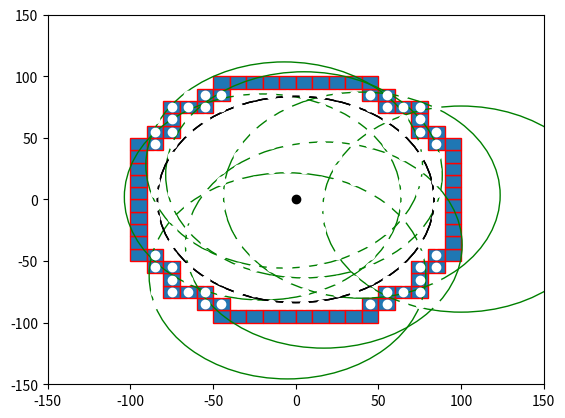

Recreate this plot in Python.

import numpy as np
import matplotlib.pyplot as plt
import matplotlib.patches as mpatches


bounding_box_2=np.array([[ -85, -75, -65, -55, -45, -35, -25, -15, -5, 5, 15, 25, 35, 45, 55, 65, 75, 85, -85, -75, -65, -55, -45, -35, -25, -15, -5, 5, 15, 25, 35, 45, 55, 65, 75, 85, -85, -75, -65, -55, -45, -35, -25, -15, -5, 5, 15, 25, 35, 45, 55, 65, 75, 85, -85, -75, -65, -55, -45, -35, -25, -15, -5, 5, 15, 25, 35, 45, 55, 65, 75, 85, -85, -75, -65, -55, -45, -35, -25, -15, -5, 5, 15, 25, 35, 45, 55, 65, 75, 85, -85, -75, -65, -55, -45, -35, -25, -15, -5, 5, 15, 25, 35, 45, 55, 65, 75, 85, -85, -75, -65, -55, -45, -35, -25, -15, -5, 5, 15, 25, 35, 45, 55, 65, 75, 85, -85, -75, -65, -55, -45, -35, -25, -15, -5, 5, 15, 25, 35, 45, 55, 65, 75, 85, -85, -75, -65, -55, -45, -35, -25, -15, -5, 5, 15, 25, 35, 45, 55, 65, 75, 85, -85, -75, -65, -55, -45, -35, -25, -15, -5, 5, 15, 25, 35, 45, 55, 65, 75, 85, -85, -75, -65, -55, -45, -35, -25, -15, -5, 5, 15, 25, 35, 45, 55, 65, 75, 85, -85, -75, -65, -55, -45, -35, -25, -15, -5, 5, 15, 25, 35, 45, 55, 65, 75, 85, -85, -75, -65, -55, -45, -35, -25, -15, -5, 5, 15, 25, 35, 45, 55, 65, 75, 85, -85, -75, -65, -55, -45, -35, -25, -15, -5, 5, 15, 25, 35, 45, 55, 65, 75, 85, -85, -75, -65, -55, -45, -35, -25, -15, -5, 5, 15, 25, 35, 45, 55, 65, 75, 85, -85, -75, -65, -55, -45, -35, -25, -15, -5, 5, 15, 25, 35, 45, 55, 65, 75, 85, -85, -75, -65, -55, -45, -35, -25, -15, -5, 5, 15, 25, 35, 45, 55, 65, 75, 85, -85, -75, -65, -55, -45, -35, -25, -15, -5, 5, 15, 25, 35, 45, 55, 65, 75, 85 ],[ -85, -85, -85, -85, -85, -85, -85, -85, -85, -85, -85, -85, -85, -85, -85, -85, -85, -85, -75, -75, -75, -75, -75, -75, -75, -75, -75, -75, -75, -75, -75, -75, -75, -75, -75, -75, -65, -65, -65, -65, -65, -65, -65, -65, -65, -65, -65, -65, -65, -65, -65, -65, -65, -65, -55, -55, -55, -55, -55, -55, -55, -55, -55, -55, -55, -55, -55, -55, -55, -55, -55, -55, -45, -45, -45, -45, -45, -45, -45, -45, -45, -45, -45, -45, -45, -45, -45, -45, -45, -45, -35, -35, -35, -35, -35, -35, -35, -35, -35, -35, -35, -35, -35, -35, -35, -35, -35, -35, -25, -25, -25, -25, -25, -25, -25, -25, -25, -25, -25, -25, -25, -25, -25, -25, -25, -25, -15, -15, -15, -15, -15, -15, -15, -15, -15, -15, -15, -15, -15, -15, -15, -15, -15, -15, -5, -5, -5, -5, -5, -5, -5, -5, -5, -5, -5, -5, -5, -5, -5, -5, -5, -5, 5, 5, 5, 5, 5, 5, 5, 5, 5, 5, 5, 5, 5, 5, 5, 5, 5, 5, 15, 15, 15, 15, 15, 15, 15, 15, 15, 15, 15, 15, 15, 15, 15, 15, 15, 15, 25, 25, 25, 25, 25, 25, 25, 25, 25, 25, 25, 25, 25, 25, 25, 25, 25, 25, 35, 35, 35, 35, 35, 35, 35, 35, 35, 35, 35, 35, 35, 35, 35, 35, 35, 35, 45, 45, 45, 45, 45, 45, 45, 45, 45, 45, 45, 45, 45, 45, 45, 45, 45, 45, 55, 55, 55, 55, 55, 55, 55, 55, 55, 55, 55, 55, 55, 55, 55, 55, 55, 55, 65, 65, 65, 65, 65, 65, 65, 65, 65, 65, 65, 65, 65, 65, 65, 65, 65, 65, 75, 75, 75, 75, 75, 75, 75, 75, 75, 75, 75, 75, 75, 75, 75, 75, 75, 75, 85, 85, 85, 85, 85, 85, 85, 85, 85, 85, 85, 85, 85, 85, 85, 85, 85, 85 ]])

bounding_box_3=np.array([[ -45, -35, -25, -15, -5, 5, 15, 25, 35, 45, -55, -45, 45, 55, -75, -65, -55, 55, 65, 75, -75, 75, -85, -75, 75, 85, -95, -85, 85, 95, -95, 95, -95, 95, -95, 95, -95, 95, -95, 95, -95, 95, -95, 95, -95, 95, -95, -85, 85, 95, -85, -75, 75, 85, -75, 75, -75, -65, -55, 55, 65, 75, -55, -45, 45, 55, -45, -35, -25, -15, -5, 5, 15, 25, 35, 45],[ -95, -95, -95, -95, -95, -95, -95, -95, -95, -95, -85, -85, -85, -85, -75, -75, -75, -75, -75, -75, -65, -65, -55, -55, -55, -55, -45, -45, -45, -45, -35, -35, -25, -25, -15, -15, -5, -5, 5, 5, 15, 15, 25, 25, 35, 35, 45, 45, 45, 45, 55, 55, 55, 55, 65, 65, 75, 75, 75, 75, 75, 75, 85, 85, 85, 85, 95, 95, 95, 95, 95, 95, 95, 95, 95, 95] ])

cell_rep=np.array([[ -35, -25, -15, -5, 5, 15, 25, 35, -45, -35, -25, -15, -5, 5, 15, 25, 35, 45, -55, -45, -35, -25, -15, -5, 5, 15, 25, 35, 45, 55, -65, -55, -45, -35, -25, -15, -5, 5, 15, 25, 35, 45, 55, 65, -75, -65, -55, -45, -35, -25, -15, -5, 5, 15, 25, 35, 45, 55, 65, 75, -75, -65, -55, -45, -35, -25, -15, -5, 5, 15, 25, 35, 45, 55, 65, 75, -75, -65, -55, -45, -35, -25, -15, -5, 5, 15, 25, 35, 45, 55, 65, 75, -75, -65, -55, -45, -35, -25, -15, -5, 5, 15, 25, 35, 45, 55, 65, 75, -75, -65, -55, -45, -35, -25, -15, -5, 5, 15, 25, 35, 45, 55, 65, 75, -75, -65, -55, -45, -35, -25, -15, -5, 5, 15, 25, 35, 45, 55, 65, 75, -75, -65, -55, -45, -35, -25, -15, -5, 5, 15, 25, 35, 45, 55, 65, 75, -75, -65, -55, -45, -35, -25, -15, -5, 5, 15, 25, 35, 45, 55, 65, 75, -65, -55, -45, -35, -25, -15, -5, 5, 15, 25, 35, 45, 55, 65, -55, -45, -35, -25, -15, -5, 5, 15, 25, 35, 45, 55, -45, -35, -25, -15, -5, 5, 15, 25, 35, 45, -35, -25, -15, -5, 5, 15, 25, 35 ],[ -75, -75, -75, -75, -75, -75, -75, -75, -65, -65, -65, -65, -65, -65, -65, -65, -65, -65, -55, -55, -55, -55, -55, -55, -55, -55, -55, -55, -55, -55, -45, -45, -45, -45, -45, -45, -45, -45, -45, -45, -45, -45, -45, -45, -35, -35, -35, -35, -35, -35, -35, -35, -35, -35, -35, -35, -35, -35, -35, -35, -25, -25, -25, -25, -25, -25, -25, -25, -25, -25, -25, -25, -25, -25, -25, -25, -15, -15, -15, -15, -15, -15, -15, -15, -15, -15, -15, -15, -15, -15, -15, -15, -5, -5, -5, -5, -5, -5, -5, -5, -5, -5, -5, -5, -5, -5, -5, -5, 5, 5, 5, 5, 5, 5, 5, 5, 5, 5, 5, 5, 5, 5, 5, 5, 15, 15, 15, 15, 15, 15, 15, 15, 15, 15, 15, 15, 15, 15, 15, 15, 25, 25, 25, 25, 25, 25, 25, 25, 25, 25, 25, 25, 25, 25, 25, 25, 35, 35, 35, 35, 35, 35, 35, 35, 35, 35, 35, 35, 35, 35, 35, 35, 45, 45, 45, 45, 45, 45, 45, 45, 45, 45, 45, 45, 45, 45, 55, 55, 55, 55, 55, 55, 55, 55, 55, 55, 55, 55, 65, 65, 65, 65, 65, 65, 65, 65, 65, 65, 75, 75, 75, 75, 75, 75, 75, 75  ]])
a=np.diag(range(15))
#print(a)
#print(len(bounding_box))
#print(bounding_box.size)
#print(bounding_box.shape)
#print(bounding_box.reshape(2,289))
#plt.matshow(bounding_box.reshape(2,289))
#(nrows, ncols) = bounding_box.shape
#pixel_plot=plt.figure() #make plot
#plt.title("bounding box")
fig,ax=plt.subplots()
plt.plot([ -85, -75, -65, -55, -45, -35, -25, -15, -5, 5, 15, 25, 35, 45, 55, 65, 75, 85, -85, -75, -65, -55, -45, -35, -25, -15, -5, 5, 15, 25, 35, 45, 55, 65, 75, 85, -85, -75, -65, -55, -45, -35, -25, -15, -5, 5, 15, 25, 35, 45, 55, 65, 75, 85, -85, -75, -65, -55, -45, -35, -25, -15, -5, 5, 15, 25, 35, 45, 55, 65, 75, 85, -85, -75, -65, -55, -45, -35, -25, -15, -5, 5, 15, 25, 35, 45, 55, 65, 75, 85, -85, -75, -65, -55, -45, -35, -25, -15, -5, 5, 15, 25, 35, 45, 55, 65, 75, 85, -85, -75, -65, -55, -45, -35, -25, -15, -5, 5, 15, 25, 35, 45, 55, 65, 75, 85, -85, -75, -65, -55, -45, -35, -25, -15, -5, 5, 15, 25, 35, 45, 55, 65, 75, 85, -85, -75, -65, -55, -45, -35, -25, -15, -5, 5, 15, 25, 35, 45, 55, 65, 75, 85, -85, -75, -65, -55, -45, -35, -25, -15, -5, 5, 15, 25, 35, 45, 55, 65, 75, 85, -85, -75, -65, -55, -45, -35, -25, -15, -5, 5, 15, 25, 35, 45, 55, 65, 75, 85, -85, -75, -65, -55, -45, -35, -25, -15, -5, 5, 15, 25, 35, 45, 55, 65, 75, 85, -85, -75, -65, -55, -45, -35, -25, -15, -5, 5, 15, 25, 35, 45, 55, 65, 75, 85, -85, -75, -65, -55, -45, -35, -25, -15, -5, 5, 15, 25, 35, 45, 55, 65, 75, 85, -85, -75, -65, -55, -45, -35, -25, -15, -5, 5, 15, 25, 35, 45, 55, 65, 75, 85, -85, -75, -65, -55, -45, -35, -25, -15, -5, 5, 15, 25, 35, 45, 55, 65, 75, 85, -85, -75, -65, -55, -45, -35, -25, -15, -5, 5, 15, 25, 35, 45, 55, 65, 75, 85, -85, -75, -65, -55, -45, -35, -25, -15, -5, 5, 15, 25, 35, 45, 55, 65, 75, 85 ],[ -85, -85, -85, -85, -85, -85, -85, -85, -85, -85, -85, -85, -85, -85, -85, -85, -85, -85, -75, -75, -75, -75, -75, -75, -75, -75, -75, -75, -75, -75, -75, -75, -75, -75, -75, -75, -65, -65, -65, -65, -65, -65, -65, -65, -65, -65, -65, -65, -65, -65, -65, -65, -65, -65, -55, -55, -55, -55, -55, -55, -55, -55, -55, -55, -55, -55, -55, -55, -55, -55, -55, -55, -45, -45, -45, -45, -45, -45, -45, -45, -45, -45, -45, -45, -45, -45, -45, -45, -45, -45, -35, -35, -35, -35, -35, -35, -35, -35, -35, -35, -35, -35, -35, -35, -35, -35, -35, -35, -25, -25, -25, -25, -25, -25, -25, -25, -25, -25, -25, -25, -25, -25, -25, -25, -25, -25, -15, -15, -15, -15, -15, -15, -15, -15, -15, -15, -15, -15, -15, -15, -15, -15, -15, -15, -5, -5, -5, -5, -5, -5, -5, -5, -5, -5, -5, -5, -5, -5, -5, -5, -5, -5, 5, 5, 5, 5, 5, 5, 5, 5, 5, 5, 5, 5, 5, 5, 5, 5, 5, 5, 15, 15, 15, 15, 15, 15, 15, 15, 15, 15, 15, 15, 15, 15, 15, 15, 15, 15, 25, 25, 25, 25, 25, 25, 25, 25, 25, 25, 25, 25, 25, 25, 25, 25, 25, 25, 35, 35, 35, 35, 35, 35, 35, 35, 35, 35, 35, 35, 35, 35, 35, 35, 35, 35, 45, 45, 45, 45, 45, 45, 45, 45, 45, 45, 45, 45, 45, 45, 45, 45, 45, 45, 55, 55, 55, 55, 55, 55, 55, 55, 55, 55, 55, 55, 55, 55, 55, 55, 55, 55, 65, 65, 65, 65, 65, 65, 65, 65, 65, 65, 65, 65, 65, 65, 65, 65, 65, 65, 75, 75, 75, 75, 75, 75, 75, 75, 75, 75, 75, 75, 75, 75, 75, 75, 75, 75, 85, 85, 85, 85, 85, 85, 85, 85, 85, 85, 85, 85, 85, 85, 85, 85, 85, 85 ], 'wo')
for item in range(bounding_box_3.shape[1]):
    recy=mpatches.Rectangle((bounding_box_3[0][item]-5,bounding_box_3[1][item]-5), 10, 10, ec="red")  
    ax.add_patch(recy) 
    #recy=mpatches.Rectangle((bounding_box_1[item][0]-5,bounding_box_1[item][1]-5), 10, 10, ec="none")
    #ax.add_patch(recy)

circ0=mpatches.Circle((0, 0), 83.6505, ec="black", fc="none")
ax.plot([0],[0],'ko')
ax.add_patch(circ0)
circ1=mpatches.Circle((5, 20), 83.6505, ec="green", fc="none")
circ2=mpatches.Circle((-7, 28), 83.6505, ec="green", fc="none")
circ3=mpatches.Circle((40, 3.5), 83.6505, ec="green", fc="none")
circ4=mpatches.Circle((100, -7.8), 83.6505, ec="green", fc="none")
circ5=mpatches.Circle((17, -37), 83.6505, ec="green", fc="none")
circ6=mpatches.Circle((-5, -62), 83.6505, ec="green", fc="none")
circ7=mpatches.Circle((-20, 2), 83.6505, ec="green", fc="none")
circ8=mpatches.Circle((-100, -6,0), 83.6505, ec="green", fc="none")
ax.add_patch(circ1)
ax.add_patch(circ2)
ax.add_patch(circ3)
ax.add_patch(circ4)
ax.add_patch(circ5)
ax.add_patch(circ6)
ax.add_patch(circ7)
ax.add_patch(circ0)
ax.add_patch(circ0)

#ax.plot([ -25, -15, -5, 5, 15, 25, -45, -35, -25, 25, 35, 45, -55, -45, 45, 55, -65, -55, 55, 65, -75, -65, 65, 75, -75, 75, -85, -75, 75, 85, -85, 85, -85, 85, -85, 85, -85, 85, -85, -75, 75, 85, -75, 75, -75, -65, 65, 75, -65, -55, 55, 65, -55, -45, 45, 55, -45, -35, -25, 25, 35, 45, -25, -15, -5, 5, 15, 25 ],[ -85, -85, -85, -85, -85, -85, -75, -75, -75, -75, -75, -75, -65, -65, -65, -65, -55, -55, -55, -55, -45, -45, -45, -45, -35, -35, -25, -25, -25, -25, -15, -15, -5, -5, 5, 5, 15, 15, 25, 25, 25, 25, 35, 35, 45, 45, 45, 45, 55, 55, 55, 55, 65, 65, 65, 65, 75, 75, 75, 75, 75, 75, 85, 85, 85, 85, 85, 85 ],'bo')
#ax.plot([ -25, -15, -5, 5, 15, 25, -45, 45, -55, 55, -65, 65, -75, 75, -85, 85, -85, 85, -85, 85, -85, 85, -85, 85, -85, 85, -75, 75, -65, 65, -55, 55, -45, 45, -25, -15, -5, 5, 15, 25, ],[ -85, -85, -85, -85, -85, -85, -75, -75, -65, -65, -55, -55, -45, -45, -25, -25, -15, -15, -5, -5, 5, 5, 15, 15, 25, 25, 45, 45, 55, 55, 65, 65, 75, 75, 85, 85, 85, 85, 85, 85,  ], 'go' )
#ax.plot([ -35, -25, -15, -5, 5, 15, 25, 35, -45, -35, -25, -15, -5, 5, 15, 25, 35, 45, -55, -45, -35, -25, -15, -5, 5, 15, 25, 35, 45, 55, -65, -55, -45, -35, -25, -15, -5, 5, 15, 25, 35, 45, 55, 65, -75, -65, -55, -45, -35, -25, -15, -5, 5, 15, 25, 35, 45, 55, 65, 75, -75, -65, -55, -45, -35, -25, -15, -5, 5, 15, 25, 35, 45, 55, 65, 75, -75, -65, -55, -45, -35, -25, -15, -5, 5, 15, 25, 35, 45, 55, 65, 75, -75, -65, -55, -45, -35, -25, -15, -5, 5, 15, 25, 35, 45, 55, 65, 75, -75, -65, -55, -45, -35, -25, -15, -5, 5, 15, 25, 35, 45, 55, 65, 75, -75, -65, -55, -45, -35, -25, -15, -5, 5, 15, 25, 35, 45, 55, 65, 75, -75, -65, -55, -45, -35, -25, -15, -5, 5, 15, 25, 35, 45, 55, 65, 75, -75, -65, -55, -45, -35, -25, -15, -5, 5, 15, 25, 35, 45, 55, 65, 75, -65, -55, -45, -35, -25, -15, -5, 5, 15, 25, 35, 45, 55, 65, -55, -45, -35, -25, -15, -5, 5, 15, 25, 35, 45, 55, -45, -35, -25, -15, -5, 5, 15, 25, 35, 45, -35, -25, -15, -5, 5, 15, 25, 35 ],[ -75, -75, -75, -75, -75, -75, -75, -75, -65, -65, -65, -65, -65, -65, -65, -65, -65, -65, -55, -55, -55, -55, -55, -55, -55, -55, -55, -55, -55, -55, -45, -45, -45, -45, -45, -45, -45, -45, -45, -45, -45, -45, -45, -45, -35, -35, -35, -35, -35, -35, -35, -35, -35, -35, -35, -35, -35, -35, -35, -35, -25, -25, -25, -25, -25, -25, -25, -25, -25, -25, -25, -25, -25, -25, -25, -25, -15, -15, -15, -15, -15, -15, -15, -15, -15, -15, -15, -15, -15, -15, -15, -15, -5, -5, -5, -5, -5, -5, -5, -5, -5, -5, -5, -5, -5, -5, -5, -5, 5, 5, 5, 5, 5, 5, 5, 5, 5, 5, 5, 5, 5, 5, 5, 5, 15, 15, 15, 15, 15, 15, 15, 15, 15, 15, 15, 15, 15, 15, 15, 15, 25, 25, 25, 25, 25, 25, 25, 25, 25, 25, 25, 25, 25, 25, 25, 25, 35, 35, 35, 35, 35, 35, 35, 35, 35, 35, 35, 35, 35, 35, 35, 35, 45, 45, 45, 45, 45, 45, 45, 45, 45, 45, 45, 45, 45, 45, 55, 55, 55, 55, 55, 55, 55, 55, 55, 55, 55, 55, 65, 65, 65, 65, 65, 65, 65, 65, 65, 65, 75, 75, 75, 75, 75, 75, 75, 75  ],'yo')
#ax.grid()
#for item in range(cell_rep.shape[1]):
#    recy2=mpatches.Rectangle((cell_rep[0][item]-5,cell_rep[1][item]-5), 10, 10, ec="yellow",fc="black")  
#    ax.add_patch(recy2) 
    #recy=mpatches.Rectangle((bounding_box_1[item][0]-5,bounding_box_1[item][1]-5), 10, 10, ec="none")
    #ax.add_patch(recy)

plt.axis([-150, 150, -150, 150])
plt.show()

